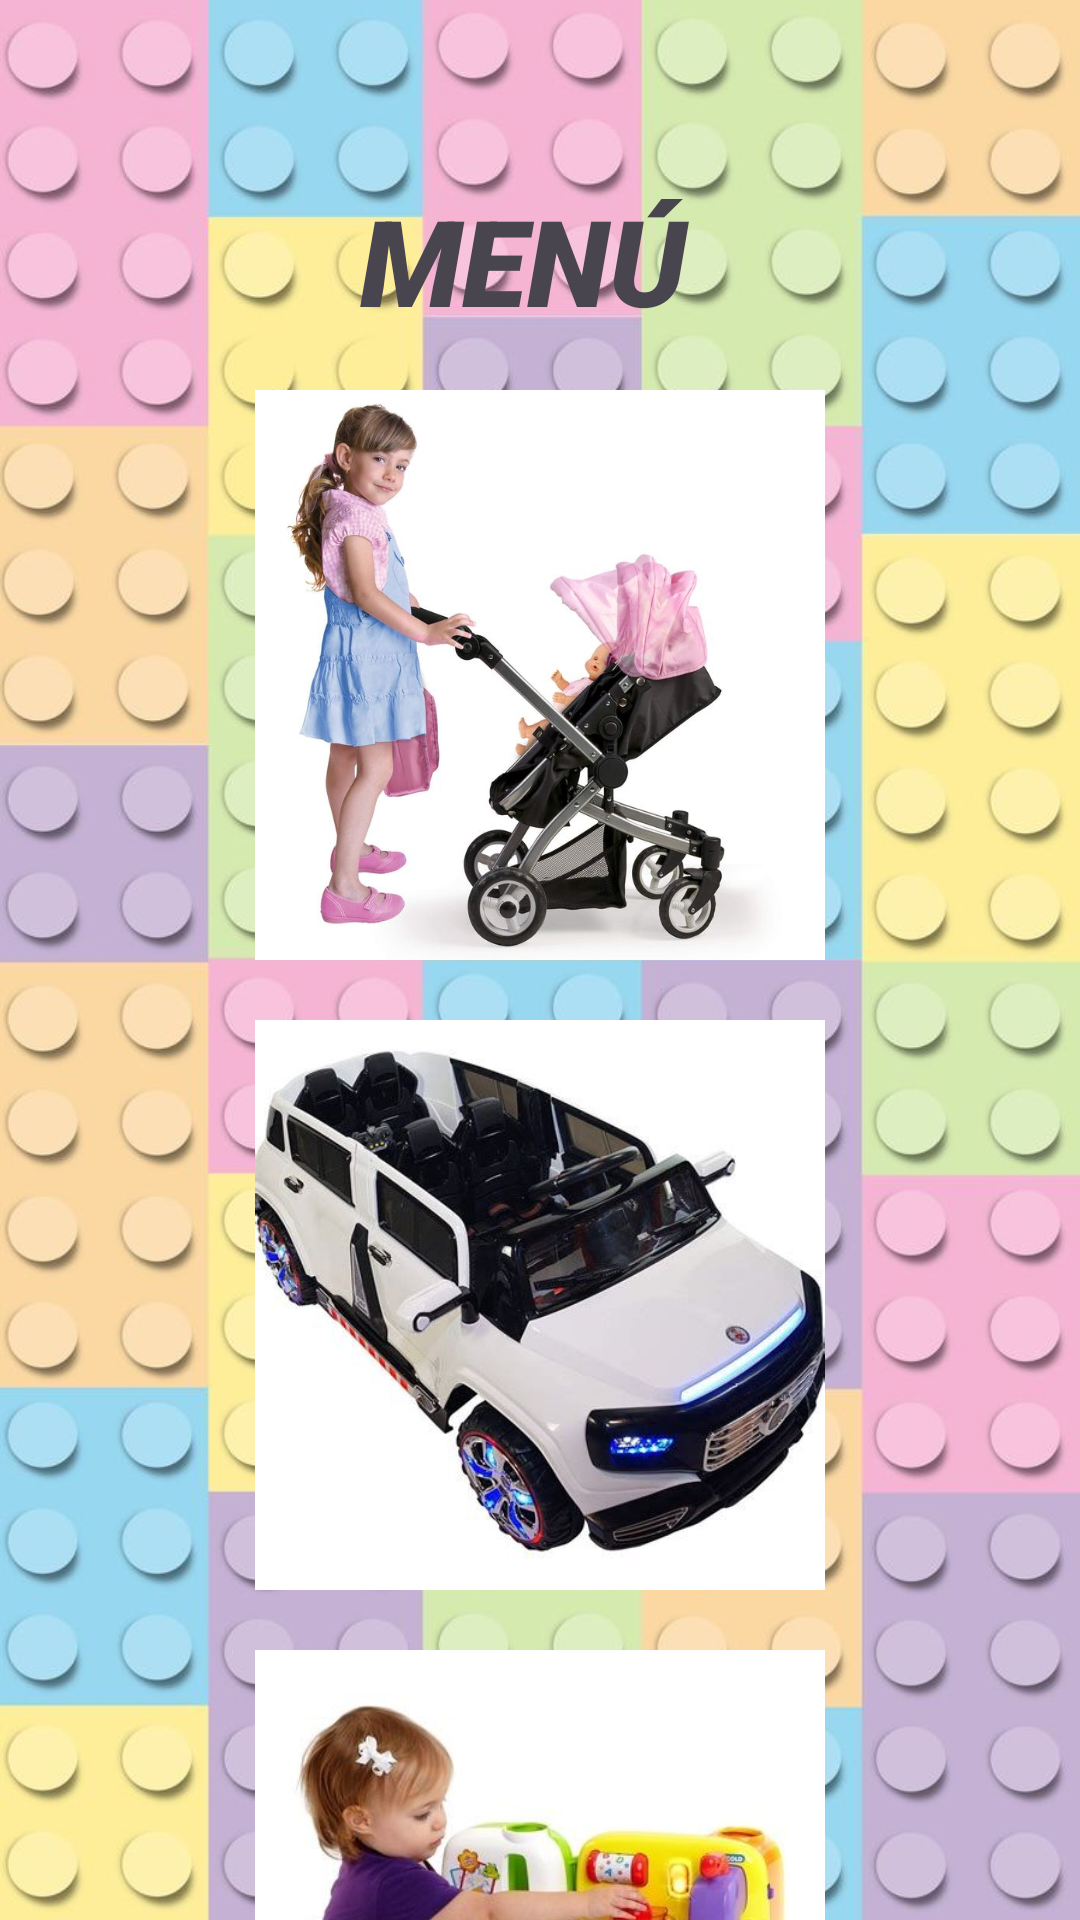

Here is an Android app screen rendered from its layout file. Give the layout XML and the strings, colors and styles it references.
<!-- AndroidManifest.xml: application theme Theme.JugueteriaApp -->
<!-- res/layout/activity_main3.xml -->
<?xml version="1.0" encoding="utf-8"?>
<RelativeLayout xmlns:android="http://schemas.android.com/apk/res/android"
    xmlns:app="http://schemas.android.com/apk/res-auto"
    xmlns:tools="http://schemas.android.com/tools"
    android:id="@+id/main"
    android:layout_width="match_parent"
    android:layout_height="match_parent"
    tools:context=".MainActivity3">

    <LinearLayout
        android:layout_width="match_parent"
        android:layout_height="match_parent"
        android:background="@drawable/fondo3"
        android:gravity="center_horizontal"
        android:orientation="vertical">
        
        <TextView
            android:layout_width="120dp"
            android:layout_height="50dp"
            android:layout_marginTop="60dp"
            android:text="MENÚ"
            android:textSize="40sp"
            android:fontFamily="sans-serif-black"
            android:textStyle="italic"/>

        <ImageButton
            android:id="@+id/nina"
            android:layout_width="190dp"
            android:layout_height="190dp"
            android:layout_marginTop="20dp"
            android:background="@drawable/ni_a" />

        <ImageButton
            android:id="@+id/nino"
            android:layout_width="190dp"
            android:layout_height="190dp"
            android:background="@drawable/ni_o"
            android:layout_marginTop="20dp"/>

        <ImageButton
            android:id="@+id/bebe"
            android:layout_width="190dp"
            android:layout_height="190dp"
            android:background="@drawable/bebe"
            android:layout_marginTop="20dp"/>
        
    </LinearLayout>

</RelativeLayout>
<!-- resources referenced by this layout -->
<resources>
  <!-- drawable bebe: jpeg bitmap (drawable, 20850 bytes) -->
  <!-- drawable fondo3: jpeg bitmap (drawable, 86380 bytes) -->
  <!-- drawable ni_a: jpeg bitmap (drawable, 52709 bytes) -->
  <!-- drawable ni_o: jpeg bitmap (drawable, 34543 bytes) -->
  <style name="Theme.JugueteriaApp" parent="Base.Theme.JugueteriaApp" />
  <style name="Base.Theme.JugueteriaApp" parent="Theme.Material3.DayNight.NoActionBar">
          
          
      </style>
</resources>
